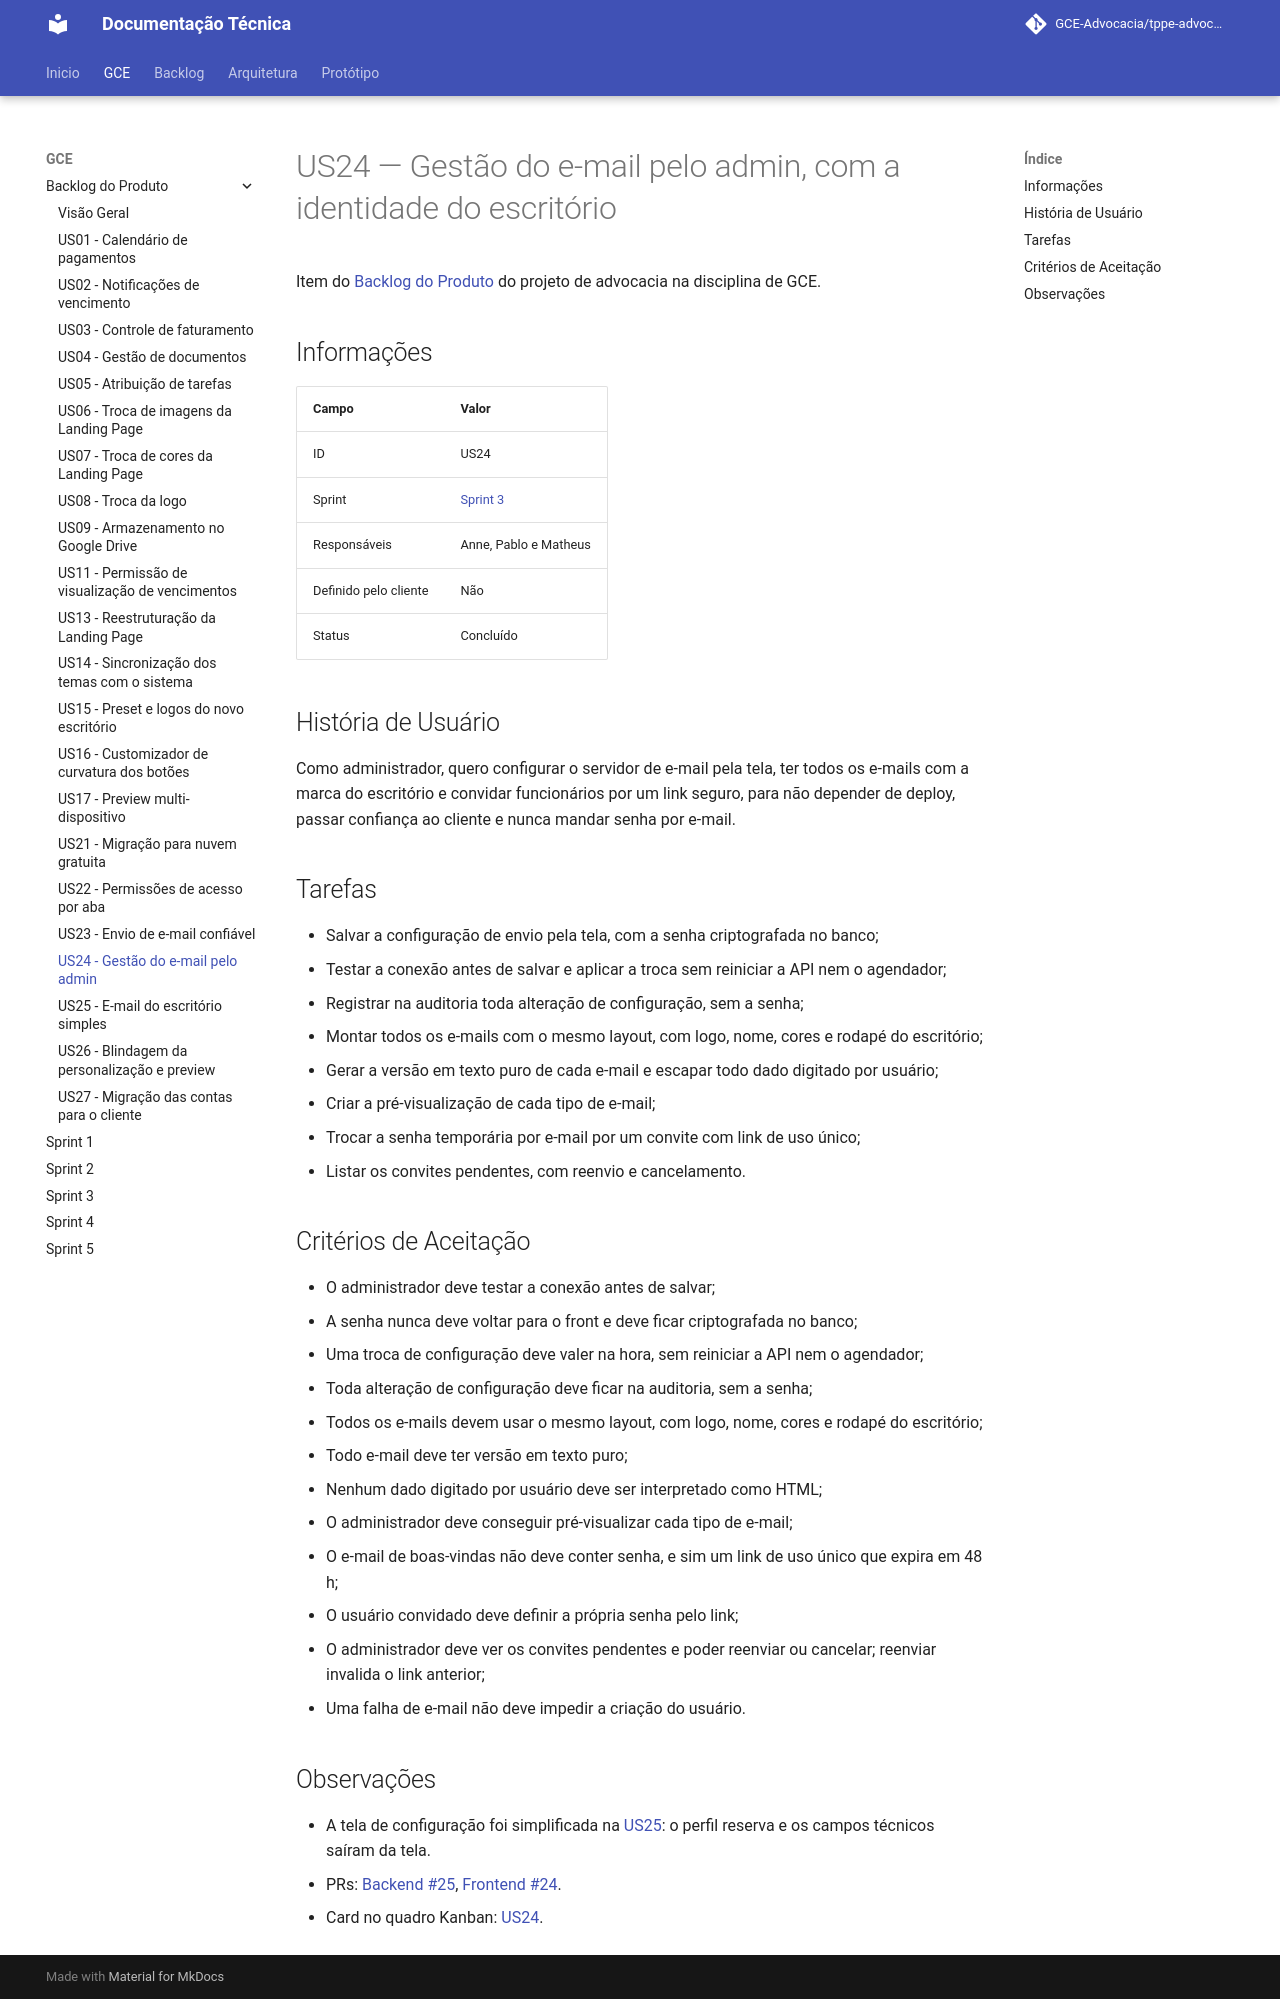

repository: GCE-Advocacia/tppe-advocacia-docs · page: gce/backlog/us24/index.html · generator: mkdocs

# US24 — Gestão do e-mail pelo admin, com a identidade do escritório

Item do [Backlog do Produto](./index.md) do projeto de advocacia na disciplina de GCE.

## Informações

| Campo | Valor |
|---|---|
| ID | US24 |
| Sprint | [Sprint 3](../sprint-03.md) |
| Responsáveis | Anne, Pablo e Matheus |
| Definido pelo cliente | Não |
| Status | Concluído |

## História de Usuário

Como administrador, quero configurar o servidor de e-mail pela tela, ter todos os e-mails com a
marca do escritório e convidar funcionários por um link seguro, para não depender de deploy,
passar confiança ao cliente e nunca mandar senha por e-mail.

## Tarefas

- Salvar a configuração de envio pela tela, com a senha criptografada no banco;
- Testar a conexão antes de salvar e aplicar a troca sem reiniciar a API nem o agendador;
- Registrar na auditoria toda alteração de configuração, sem a senha;
- Montar todos os e-mails com o mesmo layout, com logo, nome, cores e rodapé do escritório;
- Gerar a versão em texto puro de cada e-mail e escapar todo dado digitado por usuário;
- Criar a pré-visualização de cada tipo de e-mail;
- Trocar a senha temporária por e-mail por um convite com link de uso único;
- Listar os convites pendentes, com reenvio e cancelamento.

## Critérios de Aceitação

- O administrador deve testar a conexão antes de salvar;
- A senha nunca deve voltar para o front e deve ficar criptografada no banco;
- Uma troca de configuração deve valer na hora, sem reiniciar a API nem o agendador;
- Toda alteração de configuração deve ficar na auditoria, sem a senha;
- Todos os e-mails devem usar o mesmo layout, com logo, nome, cores e rodapé do escritório;
- Todo e-mail deve ter versão em texto puro;
- Nenhum dado digitado por usuário deve ser interpretado como HTML;
- O administrador deve conseguir pré-visualizar cada tipo de e-mail;
- O e-mail de boas-vindas não deve conter senha, e sim um link de uso único que expira em 48 h;
- O usuário convidado deve definir a própria senha pelo link;
- O administrador deve ver os convites pendentes e poder reenviar ou cancelar; reenviar invalida o link anterior;
- Uma falha de e-mail não deve impedir a criação do usuário.

## Observações

- A tela de configuração foi simplificada na [US25](./us25.md): o perfil reserva e os campos técnicos saíram da tela.
- PRs: [Backend #25](https://github.com/GCE-Advocacia/tppe-advocacia-backend/pull/25), [Frontend #24](https://github.com/GCE-Advocacia/tppe-advocacia-frontend/pull/24).
- Card no quadro Kanban: [US24](https://github.com/GCE-Advocacia/.github/issues/26).
